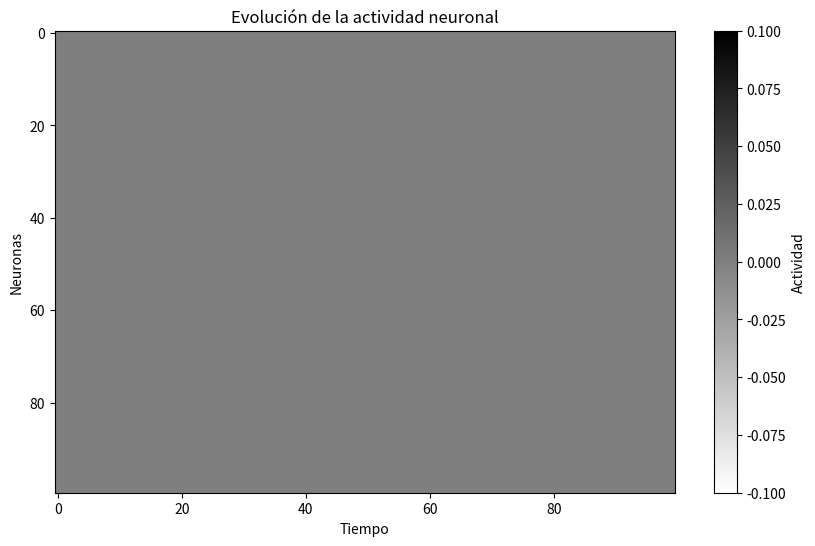

Here is the Python script that generated this plot:
import random
import logging

# Configuración de logging para ver los resultados
logging.basicConfig(level=logging.INFO)

# Clase que representa una Sinapsis
class Sinapsis:
    def __init__(self, neurona_destino, peso=0.5):
        self.neurona_destino = neurona_destino
        self.peso = peso
        self.potencial = 0  # Estímulo recibido por la sinapsis

# Clase que representa una Neurona
class Neurona:
    def __init__(self, id, umbral_activacion=-55, resistencia_membrana=10):
        self.id = id
        self.potencial_membrana = -70  # Valor inicial de reposo
        self.umbral_activacion = umbral_activacion
        self.resistencia_membrana = resistencia_membrana
        self.conexiones = []  # Lista de conexiones entrantes

    def agregar_conexion(self, sinapsis):
        """Agrega una conexión a la neurona"""
        self.conexiones.append(sinapsis)

    def calcular_potencial(self):
        """Calcula el potencial de membrana sumando los estímulos recibidos"""
        entrada_total = sum([sinapsis.potencial for sinapsis in self.conexiones])
        self.potencial_membrana += entrada_total / self.resistencia_membrana

    def disparar(self):
        """Dispara la neurona si su potencial es mayor que el umbral"""
        self.calcular_potencial()
        if self.potencial_membrana >= self.umbral_activacion:
            self.potencial_membrana = -70  # Resetear después del disparo
            return True  # La neurona dispara
        return False  # La neurona no dispara

# Clase que representa una región cerebral (como la corteza, el cerebelo, etc.)
class RegionCerebral:
    def __init__(self, nombre):
        self.nombre = nombre
        self.neuronas = []

    def agregar_neurona(self, neurona):
        """Agrega una neurona a la región cerebral"""
        self.neuronas.append(neurona)

    def actividad_global(self, tiempo_actual):
        """Revisa la actividad de las neuronas y si disparan"""
        actividad_actual = 0
        for neurona in self.neuronas:
            if random.random() < 0.9:  # Probabilidad de activación (90%)
                if neurona.disparar():
                    actividad_actual += 1
        logging.info(f"Actividad en {self.nombre}: {actividad_actual} neuronas activas.")

# Crear las regiones cerebrales (como corteza, cerebelo, etc.)
corteza = RegionCerebral("Corteza")
cerebelo = RegionCerebral("Cerebelo")
hipocampo = RegionCerebral("Hipocampo")
ganglios_basales = RegionCerebral("Ganglios Basales")
amigdala = RegionCerebral("Amígdala")
tronco_encefalico = RegionCerebral("Tronco Encefálico")

# Crear algunas neuronas y agregarlas a las regiones
for i in range(10):  # Crear 10 neuronas para cada región
    neurona_corteza = Neurona(i + 1)
    corteza.agregar_neurona(neurona_corteza)
    
    neurona_cerebelo = Neurona(i + 11)
    cerebelo.agregar_neurona(neurona_cerebelo)

    neurona_hipocampo = Neurona(i + 21)
    hipocampo.agregar_neurona(neurona_hipocampo)

    neurona_ganglios_basales = Neurona(i + 31)
    ganglios_basales.agregar_neurona(neurona_ganglios_basales)

    neurona_amigdala = Neurona(i + 41)
    amigdala.agregar_neurona(neurona_amigdala)

    neurona_tronco_encefalico = Neurona(i + 51)
    tronco_encefalico.agregar_neurona(neurona_tronco_encefalico)

# Conectar las neuronas entre las regiones
for region in [corteza, cerebelo, hipocampo, ganglios_basales, amigdala, tronco_encefalico]:
    for neurona in region.neuronas:
        for otra_region in [corteza, cerebelo, hipocampo, ganglios_basales, amigdala, tronco_encefalico]:
            if region != otra_region:  # No se conecta la neurona consigo misma
                for otra_neurona in otra_region.neuronas:
                    sinapsis = Sinapsis(otra_neurona, peso=random.uniform(0.1, 1.0))
                    neurona.agregar_conexion(sinapsis)

# Añadir un estímulo inicial a las neuronas
for region in [corteza, cerebelo, hipocampo, ganglios_basales, amigdala, tronco_encefalico]:
    for neurona in region.neuronas:
        neurona.potencial_membrana = -55  # Cerca del umbral de activación

# Simulación durante un ciclo de tiempo
max_tiempo = 100  # Número de ciclos de simulación
for t in range(0, max_tiempo):
    corteza.actividad_global(t)
    cerebelo.actividad_global(t)
    hipocampo.actividad_global(t)
    ganglios_basales.actividad_global(t)
    amigdala.actividad_global(t)
    tronco_encefalico.actividad_global(t)

import numpy as np
import matplotlib.pyplot as plt

# Parámetros de la simulación
num_neuronas = 100  # Número de neuronas
umbral_activacion = 0.5  # Umbral de activación
tiempo_total = 100  # Número de pasos de simulación
probabilidad_conexion = 0.1  # Probabilidad de conexión entre neuronas
conexiones = np.random.rand(num_neuronas, num_neuronas) < probabilidad_conexion  # Matriz de conexiones

# Inicialización del estado de las neuronas
estado_neuronas = np.zeros(num_neuronas)  # Estado inicial (todas inactivas)

# Función para actualizar el estado de las neuronas
def actualizar_estado(estado_neuronas, conexiones):
    # Calcular la suma de entradas de cada neurona
    entradas = np.dot(conexiones, estado_neuronas)
    
    # Activar neuronas si la entrada supera el umbral
    nuevo_estado = (entradas > umbral_activacion).astype(int)
    return nuevo_estado

# Simulación
historial_estados = []

for t in range(tiempo_total):
    # Actualizar el estado de las neuronas
    estado_neuronas = actualizar_estado(estado_neuronas, conexiones)
    
    # Guardar el estado actual de las neuronas
    historial_estados.append(estado_neuronas.copy())
    
    # Imprimir el estado de las neuronas (solo las primeras 10)
    if t % 10 == 0:
        print(f"Paso de tiempo {t}: {estado_neuronas[:10]}...")

# Convertir el historial de estados en una matriz para graficar
historial_estados = np.array(historial_estados)

# Graficar la evolución de la actividad neuronal
plt.figure(figsize=(10, 6))
plt.imshow(historial_estados.T, aspect='auto', cmap='binary')
plt.title('Evolución de la actividad neuronal')
plt.xlabel('Tiempo')
plt.ylabel('Neuronas')
plt.colorbar(label='Actividad')
plt.show()
